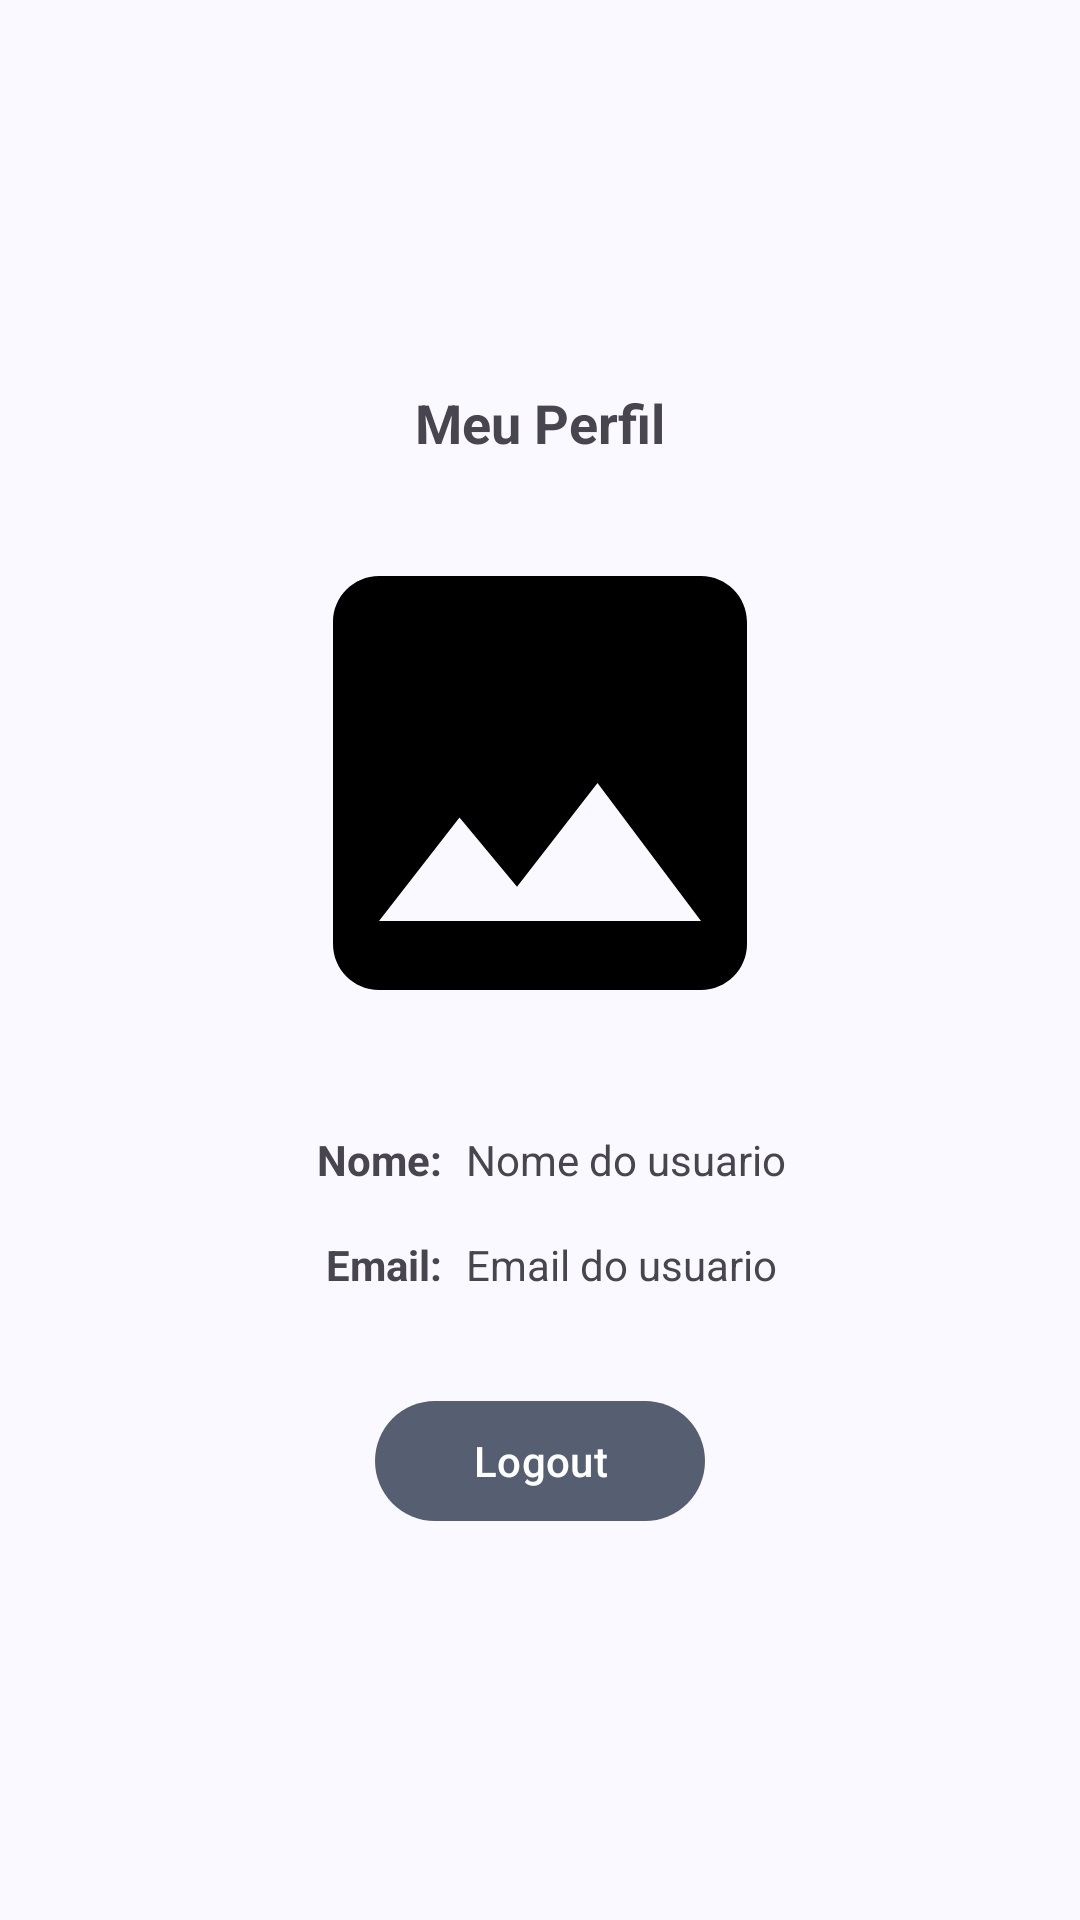

The Android layout XML behind this screen, and the referenced resources:
<!-- AndroidManifest.xml: application theme Theme.Edtech -->
<!-- res/layout/fragment_meu_perfil.xml -->
<LinearLayout
    xmlns:android="http://schemas.android.com/apk/res/android"
    xmlns:app="http://schemas.android.com/apk/res-auto"
    android:layout_width="match_parent"
    android:layout_height="match_parent"
    android:orientation="vertical"
    android:gravity="center"
    android:padding="16dp">

    <TextView
        android:layout_width="wrap_content"
        android:layout_height="wrap_content"
        android:text="Meu Perfil"
        android:textStyle="bold"
        android:textSize="18sp"
        android:paddingBottom="16dp"/>

    <ImageView
        android:layout_width="200dp"
        android:layout_height="200dp"
        android:src="@drawable/baseline_image_24"
        android:text="Meu Perfil"
        android:textStyle="bold"
        android:textSize="18sp"
        android:paddingBottom="16dp"/>

    <LinearLayout
        android:layout_width="250dp"
        android:layout_height="wrap_content"
        android:gravity="center"
        >
        <TextView
            android:layout_width="wrap_content"
            android:layout_height="wrap_content"
            android:text="Nome:"
            android:textStyle="bold"
            android:layout_margin="8dp"/>
        <TextView
            android:id="@+id/tvNomeUsuario"
            android:text="Nome do usuario"
            android:layout_gravity="center_vertical"
            android:layout_width="wrap_content"
            android:layout_height="wrap_content"/>
    </LinearLayout>

    <LinearLayout
        android:layout_width="250dp"
        android:layout_height="wrap_content"
        android:gravity="center"
        >
        <TextView
            android:layout_width="wrap_content"
            android:layout_height="wrap_content"
            android:text="Email:"
            android:textStyle="bold"
            android:layout_margin="8dp" />

        <TextView
            android:id="@+id/tvEmailUsuario"
            android:text="Email do usuario"
            android:layout_gravity="center_vertical"
            android:layout_width="wrap_content"
            android:layout_height="wrap_content"/>
    </LinearLayout>

    <LinearLayout
        android:layout_width="250dp"
        android:layout_height="wrap_content"
        android:layout_marginTop="24dp"
        android:gravity="center"
        >
        <com.google.android.material.button.MaterialButton
            android:id="@+id/btnLogout"
            android:layout_width="110dp"
            android:layout_height="wrap_content"
            android:text="Logout"
            android:textColor="@android:color/white"
            app:backgroundTint="@color/md_theme_secondary"/>
    </LinearLayout>



</LinearLayout>
<!-- resources referenced by this layout -->
<resources>
  <color name="md_theme_secondary">#565F71</color>
  <!-- drawable baseline_image_24 (drawable) -->
  <vector xmlns:android="http://schemas.android.com/apk/res/android" android:height="60dp" android:tint="#000000" android:viewportHeight="24" android:viewportWidth="24" android:width="60dp">
        
      <path android:fillColor="@android:color/white" android:pathData="M21,19V5c0,-1.1 -0.9,-2 -2,-2H5c-1.1,0 -2,0.9 -2,2v14c0,1.1 0.9,2 2,2h14c1.1,0 2,-0.9 2,-2zM8.5,13.5l2.5,3.01L14.5,12l4.5,6H5l3.5,-4.5z"/>
      
  </vector>
  <color name="md_theme_primary">#415F91</color>
  <color name="md_theme_onPrimary">#FFFFFF</color>
  <color name="md_theme_primaryContainer">#D6E3FF</color>
  <color name="md_theme_onPrimaryContainer">#001B3E</color>
  <color name="md_theme_onSecondary">#FFFFFF</color>
  <color name="md_theme_secondaryContainer">#DAE2F9</color>
  <color name="md_theme_onSecondaryContainer">#131C2B</color>
  <color name="md_theme_tertiary">#705575</color>
  <color name="md_theme_onTertiary">#FFFFFF</color>
  <color name="md_theme_tertiaryContainer">#FAD8FD</color>
  <color name="md_theme_onTertiaryContainer">#28132E</color>
  <color name="md_theme_error">#BA1A1A</color>
  <color name="md_theme_onError">#FFFFFF</color>
  <color name="md_theme_errorContainer">#FFDAD6</color>
  <color name="md_theme_onErrorContainer">#410002</color>
  <color name="md_theme_background">#F9F9FF</color>
  <color name="md_theme_onBackground">#191C20</color>
  <color name="md_theme_surface">#F9F9FF</color>
  <color name="md_theme_onSurface">#191C20</color>
  <color name="md_theme_surfaceVariant">#E0E2EC</color>
  <color name="md_theme_onSurfaceVariant">#44474E</color>
  <color name="md_theme_outline">#74777F</color>
  <color name="md_theme_outlineVariant">#C4C6D0</color>
  <color name="md_theme_inverseSurface">#2E3036</color>
  <color name="md_theme_inverseOnSurface">#F0F0F7</color>
  <color name="md_theme_inversePrimary">#AAC7FF</color>
  <color name="md_theme_primaryFixed">#D6E3FF</color>
  <color name="md_theme_onPrimaryFixed">#001B3E</color>
  <color name="md_theme_primaryFixedDim">#AAC7FF</color>
  <color name="md_theme_onPrimaryFixedVariant">#284777</color>
  <color name="md_theme_secondaryFixed">#DAE2F9</color>
  <color name="md_theme_onSecondaryFixed">#131C2B</color>
  <color name="md_theme_secondaryFixedDim">#BEC6DC</color>
  <color name="md_theme_onSecondaryFixedVariant">#3E4759</color>
  <color name="md_theme_tertiaryFixed">#FAD8FD</color>
  <color name="md_theme_onTertiaryFixed">#28132E</color>
  <color name="md_theme_tertiaryFixedDim">#DDBCE0</color>
  <color name="md_theme_onTertiaryFixedVariant">#573E5C</color>
  <color name="md_theme_surfaceDim">#D9D9E0</color>
  <color name="md_theme_surfaceBright">#F9F9FF</color>
  <color name="md_theme_surfaceContainerLowest">#FFFFFF</color>
  <color name="md_theme_surfaceContainerLow">#F3F3FA</color>
  <color name="md_theme_surfaceContainer">#EDEDF4</color>
  <color name="md_theme_surfaceContainerHigh">#E7E8EE</color>
  <color name="md_theme_surfaceContainerHighest">#E2E2E9</color>
</resources>
